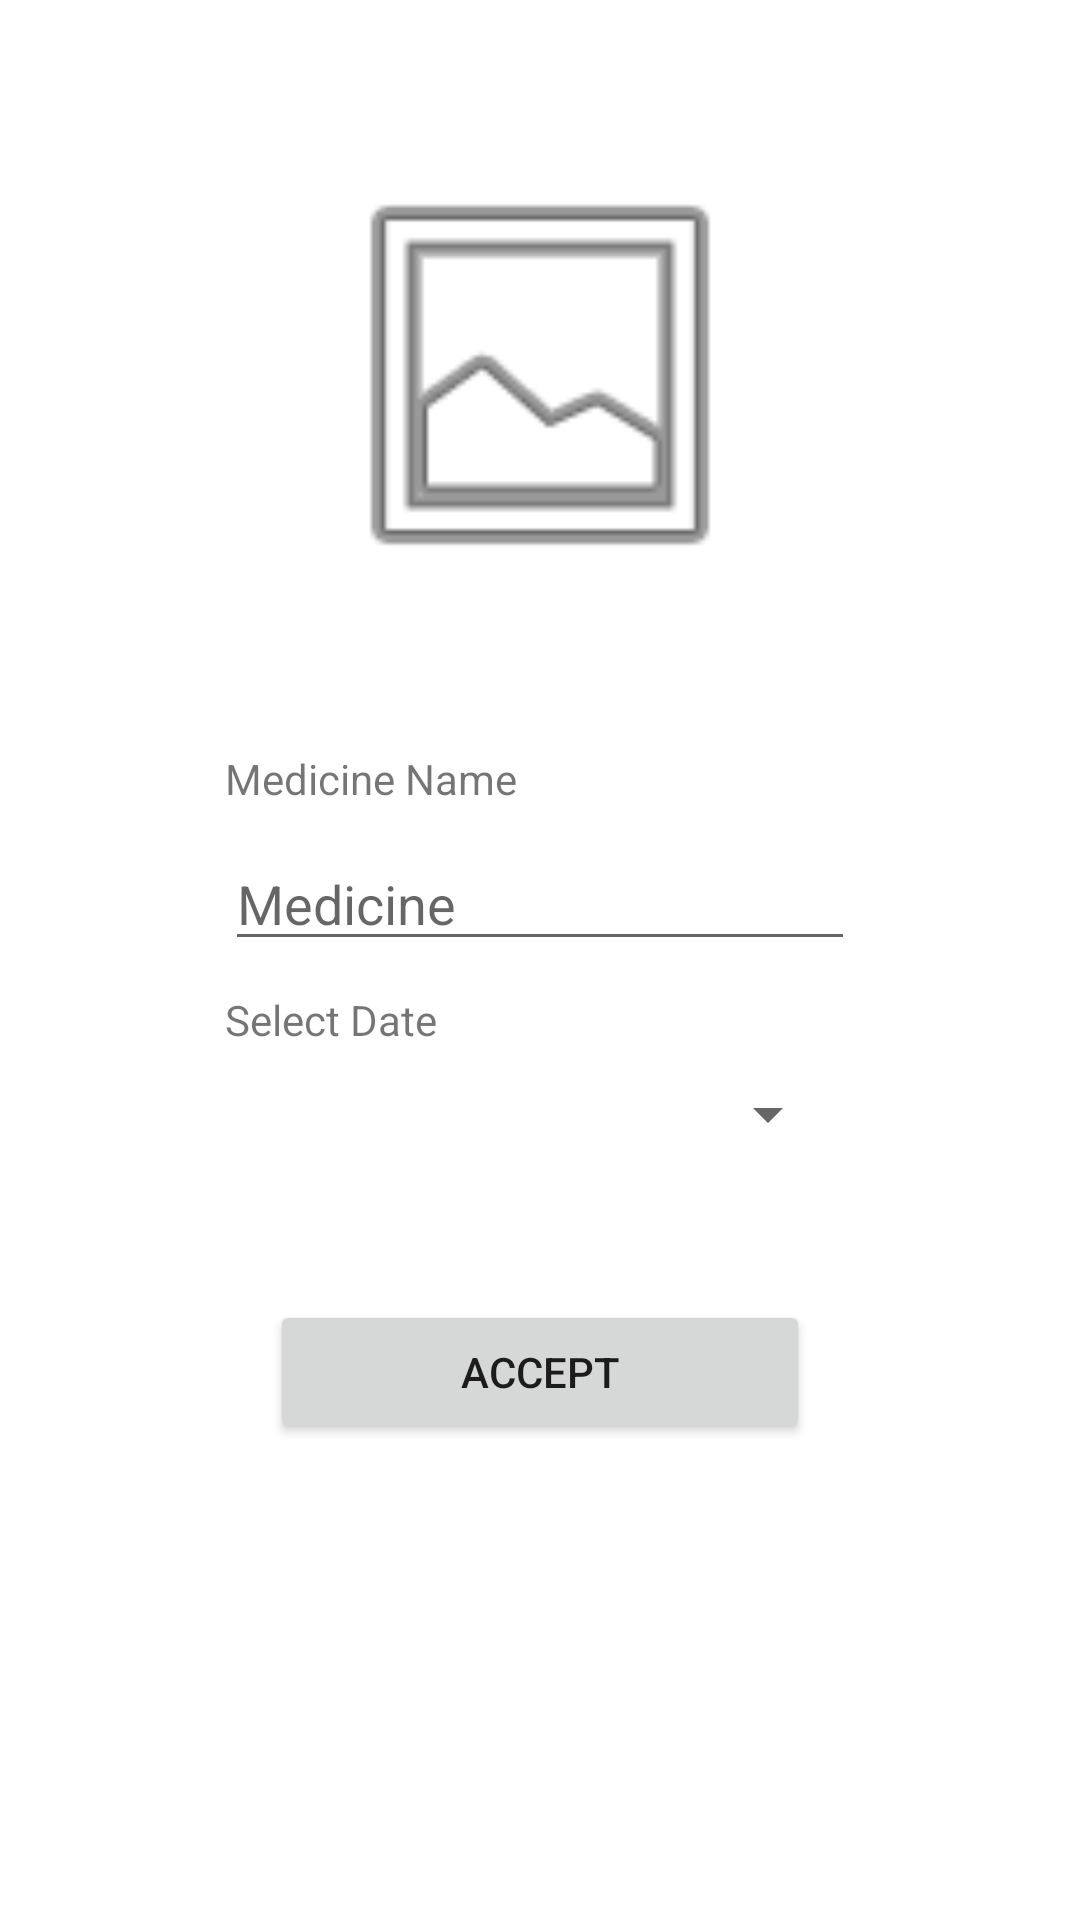

Android layout source for this screen:
<!-- AndroidManifest.xml: application theme Theme.Androidarduino -->
<!-- res/layout/activity_add_medicine.xml -->
<?xml version="1.0" encoding="utf-8"?>
<androidx.constraintlayout.widget.ConstraintLayout xmlns:android="http://schemas.android.com/apk/res/android"
    xmlns:app="http://schemas.android.com/apk/res-auto"
    xmlns:tools="http://schemas.android.com/tools"
    android:layout_width="match_parent"
    android:layout_height="match_parent"
    tools:context=".AddMedicine">

    <ImageView
        android:id="@+id/imageView3"
        android:layout_width="150dp"
        android:layout_height="150dp"
        app:srcCompat="@android:drawable/ic_menu_gallery"
        app:layout_constraintEnd_toEndOf="parent"
        app:layout_constraintStart_toStartOf="parent"
        app:layout_constraintTop_toTopOf="parent"
        android:layout_marginTop="50dp"/>

    <TextView
        android:id="@+id/txt_txtMedName_addMedicine"
        android:layout_width="wrap_content"
        android:layout_height="wrap_content"
        android:text="Medicine Name"
        android:layout_marginTop="50dp"
        app:layout_constraintStart_toStartOf="@+id/txt_medName_addMedicine"
        app:layout_constraintTop_toBottomOf="@+id/imageView3" />

    <EditText
        android:id="@+id/txt_medName_addMedicine"
        android:layout_width="wrap_content"
        android:layout_height="wrap_content"
        android:ems="10"
        android:inputType="textPersonName"
        android:hint="Medicine"
        android:layout_marginTop="10dp"
        app:layout_constraintEnd_toEndOf="parent"
        app:layout_constraintStart_toStartOf="parent"
        app:layout_constraintTop_toBottomOf="@+id/txt_txtMedName_addMedicine" />

    <TextView
        android:id="@+id/txt_txtDate_addMedicine"
        android:layout_width="wrap_content"
        android:layout_height="wrap_content"
        android:text="Select Date"
        android:layout_marginTop="10dp"
        app:layout_constraintStart_toStartOf="@+id/txt_txtMedName_addMedicine"
        app:layout_constraintTop_toBottomOf="@+id/txt_medName_addMedicine" />


    <Spinner
        android:id="@+id/spinner_addMedicine"
        android:layout_width="200dp"
        android:layout_height="wrap_content"
        android:layout_marginTop="10dp"
        app:layout_constraintEnd_toEndOf="parent"
        app:layout_constraintStart_toStartOf="parent"
        app:layout_constraintTop_toBottomOf="@+id/txt_txtDate_addMedicine"/>

    <Button
        android:id="@+id/btn_accept_addMedicine"
        android:layout_width="180dp"
        android:layout_height="wrap_content"
        android:text="Accept"
        android:layout_marginTop="50dp"
        app:layout_constraintEnd_toEndOf="parent"
        app:layout_constraintStart_toStartOf="parent"
        app:layout_constraintTop_toBottomOf="@+id/spinner_addMedicine"

        />

</androidx.constraintlayout.widget.ConstraintLayout>
<!-- resources referenced by this layout -->
<resources>
  <style name="Theme.Androidarduino" parent="Theme.MaterialComponents.DayNight.DarkActionBar">
          
          <item name="colorPrimary">@color/purple_500</item>
          <item name="colorPrimaryVariant">@color/purple_700</item>
          <item name="colorOnPrimary">@color/white</item>
          
          <item name="colorSecondary">@color/teal_200</item>
          <item name="colorSecondaryVariant">@color/teal_700</item>
          <item name="colorOnSecondary">@color/black</item>
          
          <item name="android:statusBarColor" tools:targetApi="l">?attr/colorPrimaryVariant</item>
          
      </style>
  <color name="purple_500">#7EB5FA</color>
  <color name="purple_700">#60A0FC</color>
  <color name="white">#FFFFFFFF</color>
  <color name="teal_200">#9DCCFB</color>
  <color name="teal_700">#E4F2F8</color>
  <color name="black">#FF000000</color>
</resources>
